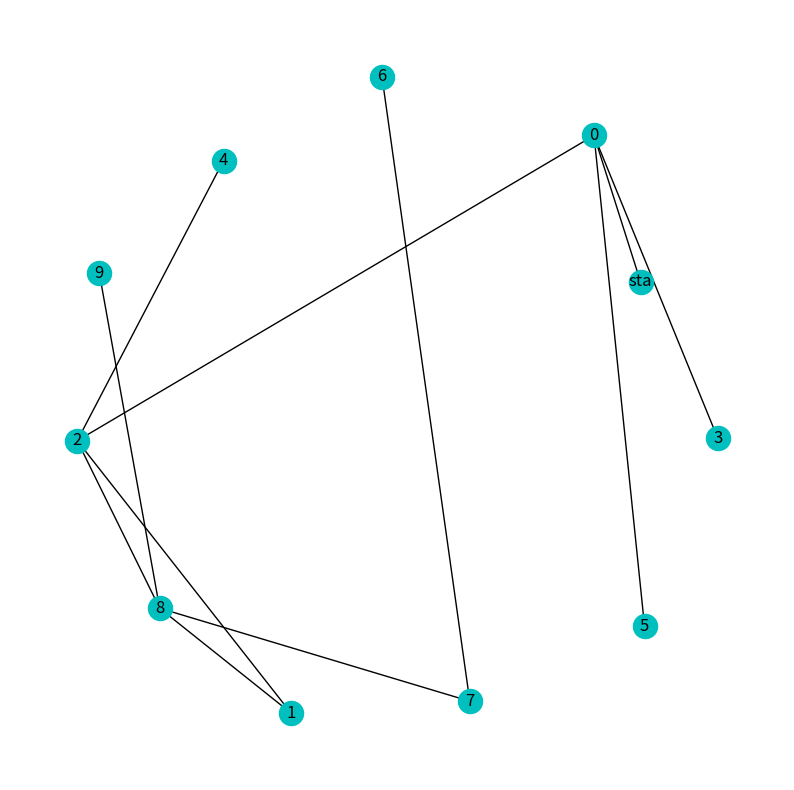
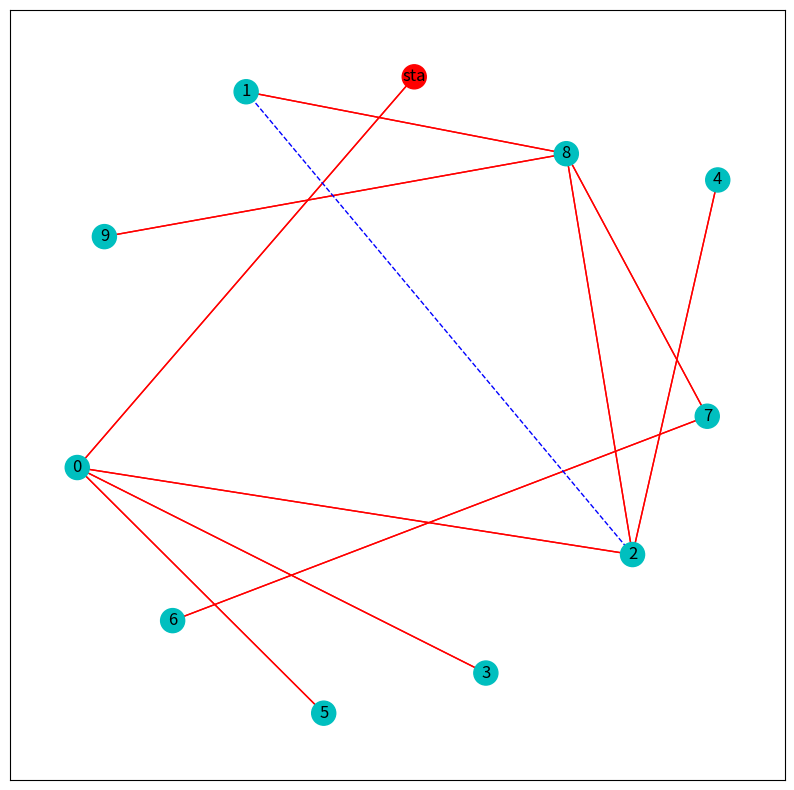

Source code (Python) for these figures, in order:
import numpy as np
from copy import deepcopy
import networkx as nx
import matplotlib.pyplot as plt
from collections import Counter
BRANCHING_FACTOR = 4

class Graph:
    def __init__(self, arg= None, directed=False) -> None:
        self.is_directed = directed
        
        if arg is None:
            edgeList = self.random_graph()
            edge_attrs = -1
        elif isinstance(arg, nx.Graph):
            edgeList = arg.edges()
            edge_attrs = nx.get_edge_attributes(arg, 'label')
            print('edge attr',edge_attrs)
        elif isinstance(arg, list):
            edgeList = arg
            edge_attrs = -1
        else:
            raise NotImplementedError
        
        if directed:
            self.g = nx.DiGraph(edgeList)
        else:
            self.g = nx.Graph(edgeList)
        
        nx.set_edge_attributes(self.g, edge_attrs, 'label')
    
    def add_sta(self, sta=0) -> None:
        self.g.add_edge(*('sta', sta))
    
    def random_graph(self) -> list[list[int]]:
        # k = BRANCHING_FACTOR
        k = np.random.randint(2, 5)
        print(f'Randomed branching factor k = {k}')
        N = np.random.randint(10, 20)

        edgeList = []
        visited = [0]
        to_visit = [i for i in range(1, N)]
        
        for _ in range(N-1):
            sta = np.random.choice(visited)
            end = np.random.choice(to_visit)
            to_visit.remove(end)
            visited.append(end)
            a,b = min(sta, end), max(sta, end)
            edgeList.append((a,b))
                
        edges = {}
        for i in range(N):
            for j in range(i+1, N):
                edges[(i, j)] = 1
            
        for edge in edgeList:
            edges.pop(edge)
        
        edges = list(edges.keys())
        length = k * N // 2 - (N-1)
        idxs = np.random.choice(len(edges), length, replace=False)
        for i in idxs:
            edge = edges[i]
            edgeList.append(edge)
        return edgeList
    
    def is_tree(self) -> bool:
        if self.g.is_directed():
            return nx.is_tree(self.g.to_undirected())
        return nx.is_tree(self.g)
    
    def generate_random_spanning_tree(self) -> None:
        if self.is_tree():
            return self
        else:
            # return Graph(nx.random_spanning_tree(self, weight=None))
            
            # Use Algorithm 4
            edges = []
            sta = 'sta'
            visited = {node: False for node in self.g.nodes()}
            parents = dict()
            
            while len(edges) != self.g.number_of_nodes() - 1:
                visited[sta] = True
                neighbors = []
                
                for v in self.g[sta]:
                    if not visited[v]:
                        neighbors.append(v)
                
                if len(neighbors) == 0:
                    sta = parents[sta]
                    continue
            
                end = np.random.choice(neighbors)
                parents[end] = sta
                edges.append((sta, end))
                
                sta = end
            
            non_tree_edges = []
            for a,b in self.g.edges():
                if (a,b) in edges or (b,a) in edges:
                    continue
                non_tree_edges.append((min(a,b), max(a,b)))
                    
            self.t = Graph(edges, directed=False)
            self.B = non_tree_edges
            self.t.label()
           
    def get_spanning_tree(self) -> tuple["Graph", list[list[int]]]:
        if not hasattr(self, 't'):
            self.generate_random_spanning_tree()
        return self.t, self.B
    
    def label_reverse(self, parents: list[int]) -> None:
        for i in range(0, self.g.number_of_nodes()):
            if i in parents:
                self.g.edges[(i, parents[i])]['label'] = - self.g.edges[(parents[i], i)]['label']
    
    def label(self) -> None:
        assert self.is_tree(), "Method only applicable to trees"

        parents = dict(nx.bfs_predecessors(self.g, 'sta'))

        def is_leaf(node):
            if self.is_directed:
                # Leaf as in an undirected graph
                return self.g.in_degree(node) == 1 and node != 'sta'
            else:
                return self.g.degree(node) == 1 and node != 'sta'
        
        def get_edge_info(node):
            adj = list(self.g[node])
            edge_labels = [self.g.edges[(node, neighbor)]['label'] for neighbor in adj]      
            label_counts = Counter(edge_labels)
            return adj, edge_labels, label_counts
        
        def get_parent(node):
            return parents[node]
        
        buffer = [x for x in self.g.nodes() 
                  if is_leaf(x)]
        while len(buffer) != 0:
            node = buffer.pop(0)
            
            if is_leaf(node):
                parent = get_parent(node)
                self.g.edges[(parent, node)]['label'] = 1
                
            else:
                adj, edge_labels, label_counts = get_edge_info(node)
                
                if label_counts[-1] == 1:
                    child = adj[edge_labels.index(-1)]
                    l_max = max(edge_labels)
                    if l_max == -1: continue
                    max_cout = label_counts[l_max]
                    if max_cout == 1:
                        self.g.edges[(node, child)]['label'] = l_max
                    else:
                        self.g.edges[(node, child)]['label'] = l_max + 1
              
            if node != 'sta':
                parent = get_parent(node)
                adj, edge_labels, label_counts = get_edge_info(parent)
                if label_counts[-1] == 1:
                    buffer.append(parent)
        
        # Label root
        # adj, edge_labels, label_counts = get_edge_info(0)
        # max_edge = max(edge_labels)
        # if label_counts[max_edge] == 1:
        #     self.mu = max_edge
        # else:
        #     self.mu = max_edge + 1
        self.mu = self.g.edges[('sta', 0)]['label']
        self.g = self.g.to_directed()
        self.label_reverse(parents)
        
    def visualize(self, save=False, filename='testrun', ax=None):
        if ax is None:
            fig, ax = plt.subplots(1,1, figsize=(10, 10))
        
        if not self.is_tree():
            if not hasattr(self, 't'):
                pos = nx.spring_layout(self.g, k=3)
                nx.draw(self.g, pos=pos, with_labels=True, node_color='c', ax=ax)
                # nx.draw_networkx_edge_labels(self.g, pos=pos, edge_labels=nx.get_edge_attributes(self.g, 'label'), label_pos=0.6, ax=ax)
            else:
                # pos = nx.nx_agraph.graphviz_layout(self.t.g, prog='dot',args="-Grankdir=LR")
                pos = nx.spring_layout(self.t.g, k=3, seed = 1)
                try:
                    visited_nodes = {node for node in self.g.nodes() if self.g.nodes[node]['visited']}
                except KeyError:
                    visited_nodes = set()
                colors = ['g' if node in visited_nodes else 'c' for node in self.g.nodes()]
                colors = ['r' if node == 'sta' else c for node, c in zip(self.g.nodes(), colors)]
                nx.draw_networkx_nodes(self.g, pos=pos, node_color=colors, node_size=300, ax=ax)
                nx.draw_networkx_labels(self.g, pos=pos, ax=ax)
                nx.draw_networkx_labels(self.g, pos={k: (x, y + 0.05) for k,(x,y) in pos.items()}, labels=nx.get_node_attributes(self.g, 'searcher_number'), font_color='r', ax=ax)
                nx.draw_networkx_labels(self.g, pos={k: (x, y - 0.05) for k,(x,y) in pos.items()}, labels=nx.get_node_attributes(self.g, 'guard_number'), font_color='r', ax=ax)

                tree_edges = self.t.g.edges()
                non_tree_edges = self.B
                visited_edges = set()
                for edge in self.g.edges():
                    a,b = edge
                    if a in visited_nodes and b in visited_nodes:
                        visited_edges.add((a,b))
                        visited_edges.add((b,a))
                        
                tree_edge_colors= ['g' if edge in visited_edges else 'r' for edge in tree_edges]
                non_tree_edge_colors = ['g' if edge in visited_edges else 'b' for edge in non_tree_edges]
                nx.draw_networkx_edges(self.g, pos=pos, edgelist=tree_edges, edge_color=tree_edge_colors, ax=ax)
                nx.draw_networkx_edges(self.g, pos=pos, edgelist=non_tree_edges, style='dashed', edge_color=non_tree_edge_colors, ax=ax)
        else:
            if self.g.is_directed():
                pos = nx.nx_agraph.graphviz_layout(self.t.g, prog='circo',args="-Grankdir=LR", root='sta')
                try:
                    visited_nodes = {node for node in self.g.nodes() if self.g.nodes[node]['visited']}
                except KeyError:
                    visited_nodes = set()
                colors = ['g' if node in visited_nodes else 'c' for node in self.g.nodes()]
                nx.draw_networkx_nodes(self.g, pos=pos, node_color=colors, node_size=300, ax=ax)
                nx.draw_networkx_labels(self.g, pos=pos, ax=ax)
                nx.draw_networkx_labels(self.g, pos={k: (x, y + 4) for k,(x,y) in pos.items()}, labels=nx.get_node_attributes(self.g, 'searcher_number'), font_color='r', ax=ax)
                
                G = self.g
                curved_edges = [edge for edge in G.edges() if reversed(edge) in G.edges()]
                straight_edges = list(set(G.edges()) - set(curved_edges))
                nx.draw_networkx_edges(G, pos, ax=ax)
                # arc_rad = 0.15
                # nx.draw_networkx_edges(G, pos, edgelist=curved_edges, connectionstyle=f'arc3, rad = {arc_rad}', ax=ax)
                # nx.draw_networkx_edge_labels(self.g, pos=pos, edge_labels=nx.get_edge_attributes(self.g, 'label'), label_pos=0.6. ax=ax)
                
            else:
                pos = nx.nx_agraph.graphviz_layout(self.g, prog='dot')
                nx.draw(self.g, pos=pos, with_labels=True, node_color='c', ax=ax)
                # nx.draw_networkx_edge_labels(self.g, pos=pos, edge_labels=nx.get_edge_attributes(self.g, 'label'), label_pos=0.6)
        
        if save:
            plt.savefig(filename)
            plt.close()
        else:
            plt.show()
            
    
    
if __name__ == "__main__":
    g = Graph()
    g.add_sta()
    print('Vertex number: ',g.g.number_of_nodes())
    print('Edge number: ', len(g.g.edges()))
    print('Actual Branching Factor', np.average([tup[1] for tup in g.g.degree()]))
    print(g.g[0])
    g.visualize()
    
    print()
    print("Random spanning tree")
    g.generate_random_spanning_tree()
    g.visualize()
    # print(g.t.g[0])
    # print('is tree: ',g.t.is_tree())
    # print('Vertex number: ', len(g.t.g.nodes()))
    # print(f'Tree edges:{len(g.t.g.edges())} \nNon-tree edges: {len(g.B)}')
    # g.t.visualize()
    
    # g.t.label()
    # g.t.visualize()
